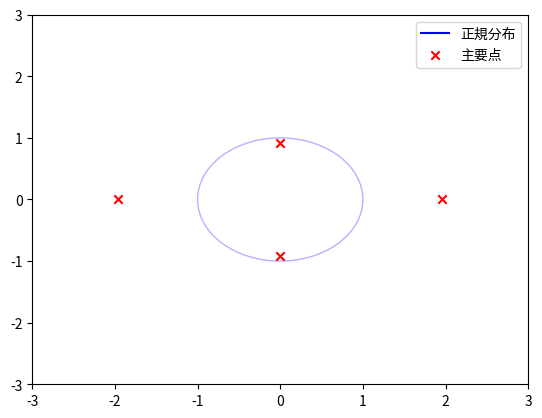

Write Python code to recreate this figure.
import numpy as np
import matplotlib.pyplot as plt
from matplotlib.patches import Ellipse
from matplotlib.lines import Line2D
from matplotlib import rcParams
rcParams['font.family'] = 'sans-serif'
rcParams['font.sans-serif'] = ['Hiragino Maru Gothic Pro', 'Yu Gothic', 'Meirio', 'Takao', 'IPAexGothic', 'IPAPGothic', 'VL PGothic', 'Noto Sans CJK JP']

# 正規分布のパラメータ
mu1 = [0,0]; sigma1 = [[1,0],[0,1]]
mu2 = [0,0]; sigma2= [[2.25,0],[0,1]]
mu3 = [0,0]; sigma3 = [[1,0.5],[0.5,1]]
mu4 = [0,0]; sigma4= [[9,0],[0,1]]

# 平均と分散共分散行列の定義
mean = mu1
cov_matrix = sigma1

# 正規分布を生成するためのサンプルデータ
num_samples = 1000
samples = np.random.multivariate_normal(mean, cov_matrix, num_samples)

# 楕円を描画する関数
def plot_ellipse(ax, mean, cov_matrix, color='blue', label= None):
    eigenvalues, eigenvectors = np.linalg.eigh(cov_matrix)
    angle = np.degrees(np.arctan2(eigenvectors[1, 0], eigenvectors[0, 0]))

    # 楕円のパラメータ
    width, height = 2 * np.sqrt(eigenvalues)
    ell = Ellipse(xy=mean, width=width, height=height, angle=angle, color=color, alpha=0.3, fill= False)

    # 楕円を描画
    ax.add_patch(ell)
    # 楕円の境界線にラベルを設定
    line = Line2D([0], [0], color=color, linestyle='solid', label=label)
    ax.add_line(line)


# geometric median & mean
# sample = np.array([[-1.5,0],[1.5,0],[0,1.4]])
# geometric_median = np.array([[-1.38580159,-0.32264269],[ 1.31299022,-0.35067516],[-0.01921637,0.71046867]])
geometric_mean = np.array([[-1.96,0],[1.96,0],[0,-0.91],[0,0.91]])
# 描画
plot_ellipse(plt.gca(), mean, cov_matrix, label='正規分布')
# plt.scatter(sample[:,0], sample[:,1],color ="blue",label = "初期点")
plt.scatter(geometric_mean[:,0], geometric_mean[:,1], color="red",label="主要点", marker="x")
# plt.scatter(geometric_median[:,0], geometric_median[:,1], color="red",label="本研究")

# 軸の範囲を設定
plt.xlim(-3, 3)
plt.ylim(-3, 3)

# グラフの表示
plt.legend()
plt.show()
